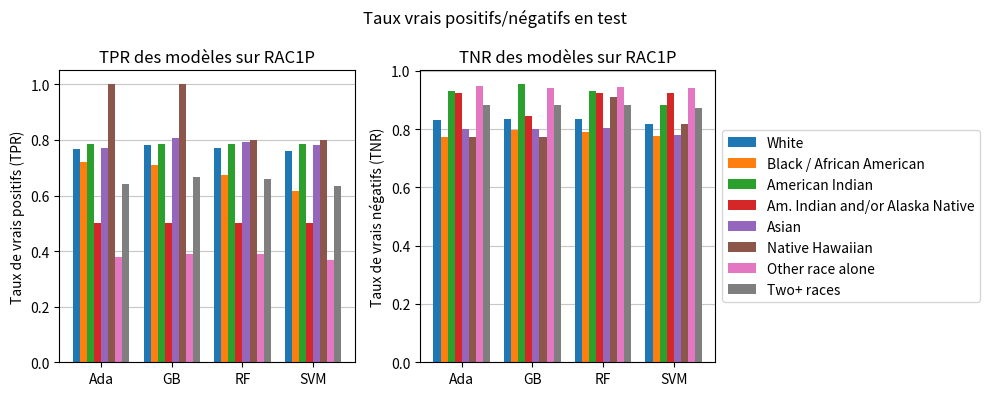

This chart was generated by the following Python code: (Note: this script raises an exception after producing the figure.)
import matplotlib.pyplot as plt
import numpy as np

models = ['Ada', 'GB', 'RF', 'SVM']
rac1p_categories = [
    'White',
    'Black / African American',
    'American Indian',
    'Am. Indian and/or Alaska Native',
    'Asian',
    'Native Hawaiian',
    'Other race alone',
    'Two+ races'
]  # Note: ignoring Alaska Natives values bc only 1 example

bar_width = 0.1
bar_positions = np.arange(len(models))

def plot_rates(data, rac1pFeature):
    tpr_by_model = {model: [] for model in models}
    tnr_by_model = {model: [] for model in models}

    for model, rates in data.items():
        for i, category in enumerate(rac1p_categories):
            tpr_by_model[model].append(rates[i]['TPR'])
            tnr_by_model[model].append(rates[i]['TNR'])

    _, (ax1, ax2) = plt.subplots(1, 2, figsize=(10, 4))

    # Plot TPR
    for i, category in enumerate(rac1p_categories):
        tpr_values = [model[i] for model in tpr_by_model.values()]
        ax1.bar(bar_positions + i * bar_width, np.array(tpr_values), width=bar_width, label=category)

    ax1.set_ylabel('Taux de vrais positifs (TPR)')
    ax1.set_title('TPR des modèles sur RAC1P')
    ax1.set_xticks(bar_positions + bar_width * (len(rac1p_categories) - 1) / 2)
    ax1.set_xticklabels(models)

    # Plot TNR
    for i, category in enumerate(rac1p_categories):
        tnr_values = [model[i] for model in tnr_by_model.values()]
        ax2.bar(bar_positions + i * bar_width, np.array(tnr_values), width=bar_width, label=category)

    ax2.set_ylabel('Taux de vrais négatifs (TNR)')
    ax2.set_title('TNR des modèles sur RAC1P')
    ax2.set_xticks(bar_positions + bar_width * (len(rac1p_categories) - 1) / 2)
    ax2.set_xticklabels(models)
    lgd = ax2.legend(loc='center left', bbox_to_anchor=(1, 0.5))  # Move legend to the right

    for ax in [ax1, ax2]:
        ax.set_axisbelow(True)
        ax.grid(axis='y', alpha=0.7)

    plt.suptitle(f"Taux vrais positifs/négatifs en test{' sans la feature RAC1P' if not rac1pFeature else ''}")
    plt.tight_layout()
    plt.savefig(f"plots/pdf/rac1p_rates_test{'_no_rac1p' if not rac1pFeature else ''}.pdf", bbox_extra_artists=(lgd,))

# Test rates for RAC1P
test_rates_rac1p = {
    'Ada': [
        {'TPR': 0.7670, 'TNR': 0.8313}, {'TPR': 0.7196, 'TNR': 0.7729},
        {'TPR': 0.7857, 'TNR': 0.9302}, {'TPR': 0.5000, 'TNR': 0.9231},
        {'TPR': 0.7700, 'TNR': 0.8006}, {'TPR': 1.0000, 'TNR': 0.7727},
        {'TPR': 0.3799, 'TNR': 0.9467}, {'TPR': 0.6429, 'TNR': 0.8820}
    ],
    'GB': [
        {'TPR': 0.7832, 'TNR': 0.8353}, {'TPR': 0.7103, 'TNR': 0.7968},
        {'TPR': 0.7857, 'TNR': 0.9535}, {'TPR': 0.5000, 'TNR': 0.8462},
        {'TPR': 0.8083, 'TNR': 0.8019}, {'TPR': 1.0000, 'TNR': 0.7727},
        {'TPR': 0.3911, 'TNR': 0.9397}, {'TPR': 0.6667, 'TNR': 0.8820}
    ],
    'RF': [
        {'TPR': 0.7718, 'TNR': 0.8331}, {'TPR': 0.6729, 'TNR': 0.7888},
        {'TPR': 0.7857, 'TNR': 0.9302}, {'TPR': 0.5000, 'TNR': 0.9231},
        {'TPR': 0.7933, 'TNR': 0.8047}, {'TPR': 0.8000, 'TNR': 0.9091},
        {'TPR': 0.3911, 'TNR': 0.9439}, {'TPR': 0.6587, 'TNR': 0.8820}
    ],
    'SVM': [
        {'TPR': 0.7594, 'TNR': 0.8175}, {'TPR': 0.6168, 'TNR': 0.7769},
        {'TPR': 0.7857, 'TNR': 0.8837}, {'TPR': 0.5000, 'TNR': 0.9231},
        {'TPR': 0.7817, 'TNR': 0.7784}, {'TPR': 0.8000, 'TNR': 0.8182},
        {'TPR': 0.3687, 'TNR': 0.9397}, {'TPR': 0.6349, 'TNR': 0.8708}
    ]
}

# Test rates without RAC1P
test_rates_no_rac1p = {
    'Ada': [
        {'TPR': 0.7551, 'TNR': 0.8407}, {'TPR': 0.7009, 'TNR': 0.7888},
        {'TPR': 0.7857, 'TNR': 0.9302}, {'TPR': 0.5000, 'TNR': 0.9231},
        {'TPR': 0.7883, 'TNR': 0.7784}, {'TPR': 1.0000, 'TNR': 0.6818},
        {'TPR': 0.4022, 'TNR': 0.9369}, {'TPR': 0.6825, 'TNR': 0.8539}
    ],
    'GB': [
        {'TPR': 0.7842, 'TNR': 0.8382}, {'TPR': 0.7103, 'TNR': 0.7888},
        {'TPR': 0.7857, 'TNR': 0.9535}, {'TPR': 0.5000, 'TNR': 0.9231},
        {'TPR': 0.8067, 'TNR': 0.7978}, {'TPR': 1.0000, 'TNR': 0.7727},
        {'TPR': 0.4469, 'TNR': 0.9229}, {'TPR': 0.6984, 'TNR': 0.8596}
    ],
    'RF': [
        {'TPR': 0.7651, 'TNR': 0.8425}, {'TPR': 0.6636, 'TNR': 0.7849},
        {'TPR': 0.7857, 'TNR': 0.9070}, {'TPR': 0.5000, 'TNR': 0.9231},
        {'TPR': 0.7900, 'TNR': 0.8006}, {'TPR': 0.8000, 'TNR': 0.8636},
        {'TPR': 0.4246, 'TNR': 0.9243}, {'TPR': 0.6825, 'TNR': 0.8652}
    ],
    'SVM': [
        {'TPR': 0.7494, 'TNR': 0.8229}, {'TPR': 0.6168, 'TNR': 0.7888},
        {'TPR': 0.7857, 'TNR': 0.8605}, {'TPR': 0.5000, 'TNR': 0.9231},
        {'TPR': 0.7700, 'TNR': 0.7770}, {'TPR': 1.0000, 'TNR': 0.8182},
        {'TPR': 0.4246, 'TNR': 0.9299}, {'TPR': 0.6825, 'TNR': 0.8427}
    ]
}

# For each data set (with and without RAC1P feature), plot the rates
data_sets_rac1p = [
    (test_rates_rac1p, True),
    (test_rates_no_rac1p, False)
]

for data, rac1pFeature in data_sets_rac1p:
    plot_rates(data, rac1pFeature)
